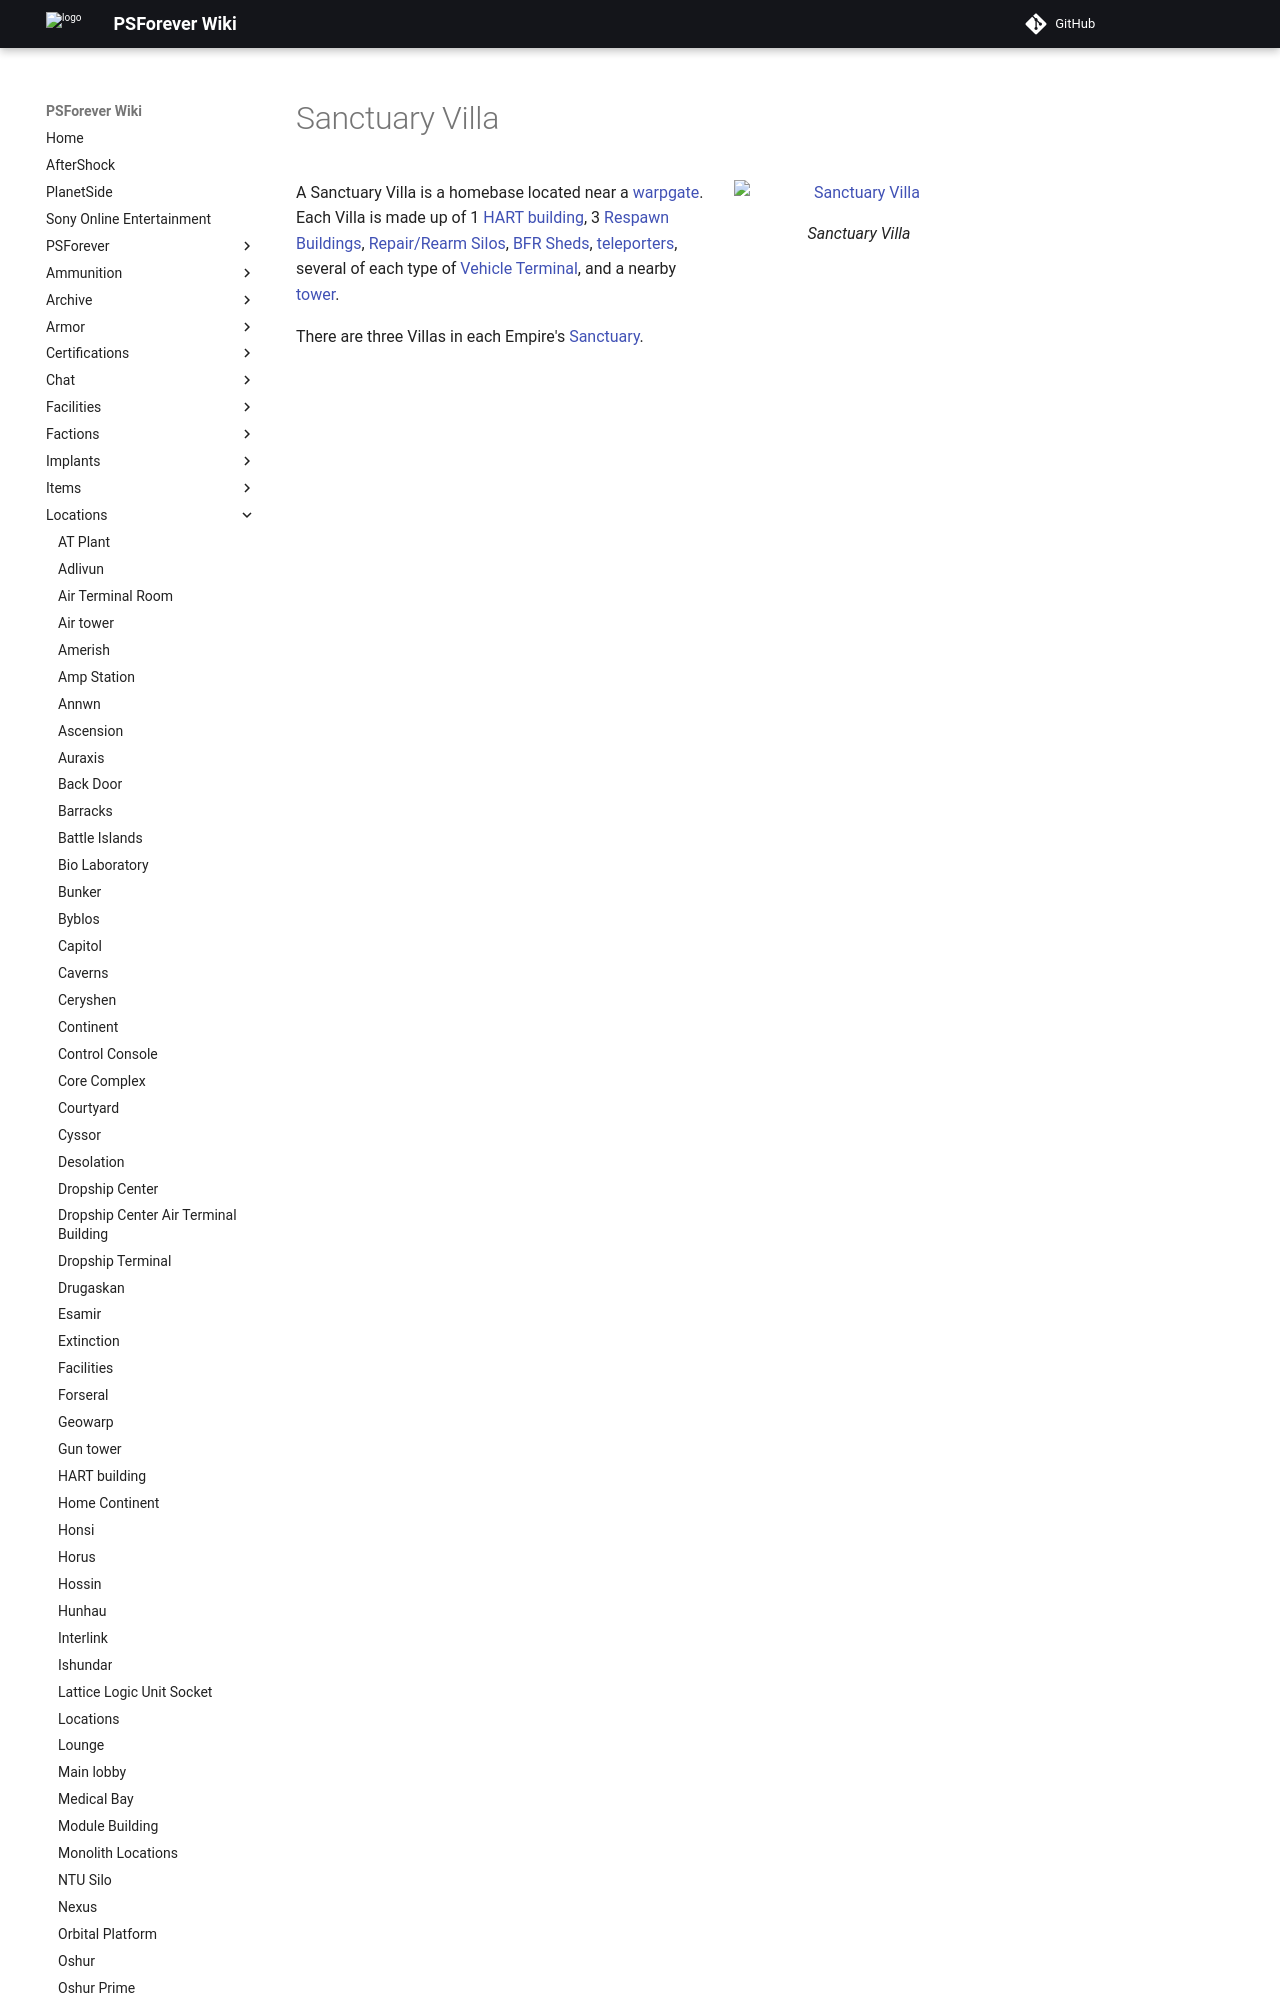

repository: psforever/wiki · page: locations/Sanctuary_Villa/index.html · generator: mkdocs

# Sanctuary Villa

![ [Sanctuary](../locations/Sanctuary.md)
Villa ](../images/Sancvilla.jpg){ class="figure" }

A Sanctuary Villa is a homebase located near a
[warpgate](Warpgate.md). Each Villa is made up of 1
[HART building](HART_building.md), 3 [Respawn Buildings](Respawn_Building.md),
[Repair/Rearm Silos](../items/Repair_Rearm_Silo.md),
[BFR Sheds](../items/BFR_Shed.md), [teleporters](../terminology/Teleporter.md),
sever
